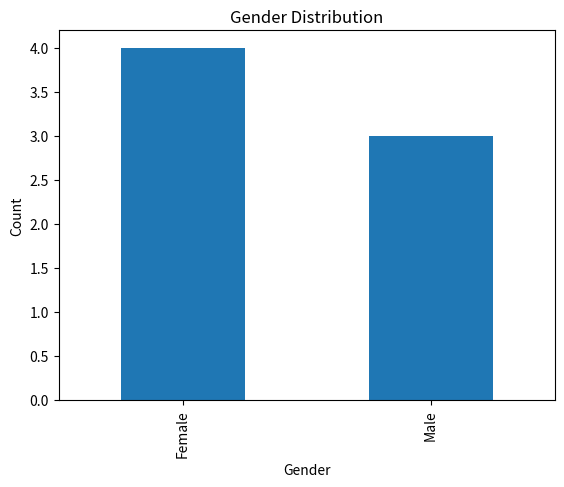

Source code (Python):
import matplotlib.pyplot as plt
import pandas as pd

# Sample gender data
genders = ["Male", "Female", "Female", "Male", "Female", "Male", "Female"]

# Count genders
df = pd.Series(genders).value_counts()

# Create bar chart
df.plot(kind="bar")
plt.xlabel("Gender")
plt.ylabel("Count")
plt.title("Gender Distribution")

plt.show()
